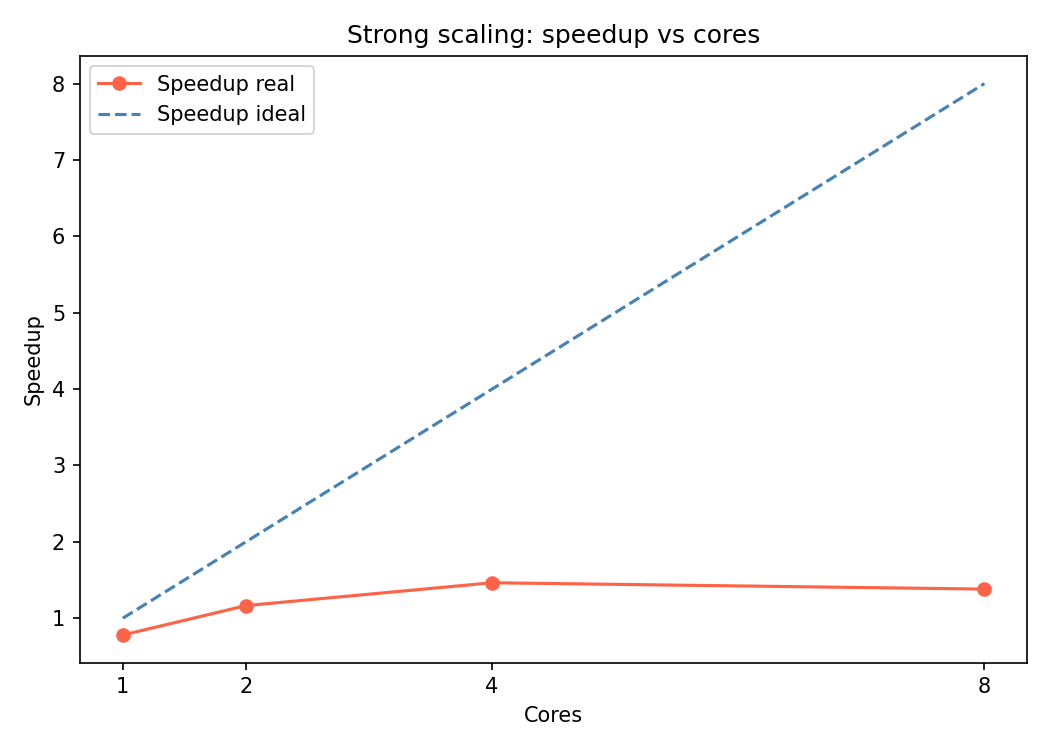

The table this chart was drawn from, first rows:
cores, tiempo_s, speedup, speedup_ideal
1, 13.17, 0.78, 1.0
2, 8.82, 1.165, 2.0
4, 7.017, 1.464, 4.0
8, 7.439, 1.381, 8.0
